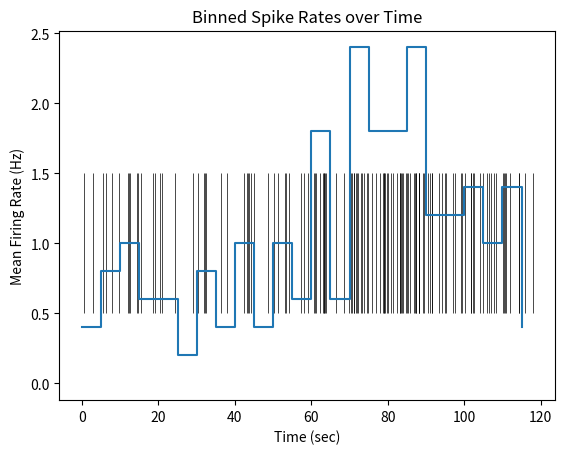
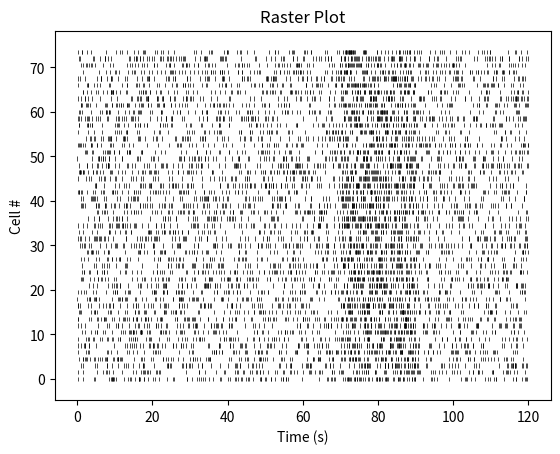
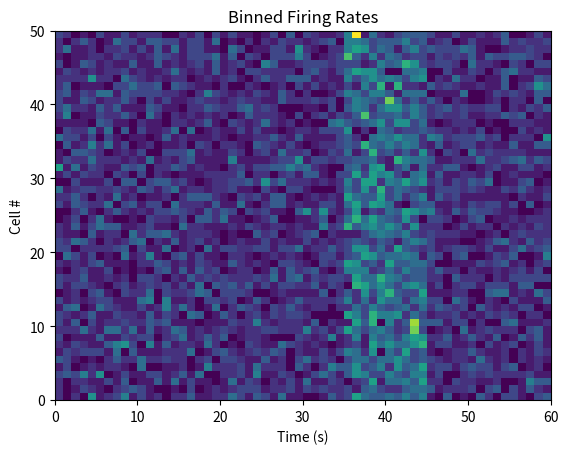
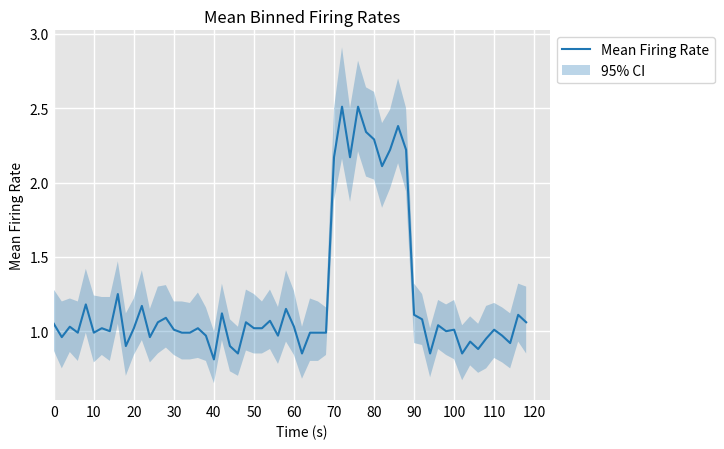

These figures' Python source, in order:
# %pip install numpy matplotlib scipy

import numpy as np
import matplotlib.pyplot as plt
from scipy import stats


########## Spike Generation Utils ############
def gen_spikes(dur=10, rate=1, stim_times = None, max_rate=10, seed=None):
    "Generates some poisson-distributed spikes, moduled by a stimulus period."
    random = np.random.RandomState(seed=seed)
    dt = .01
    t0 = -rate * 10
    times = np.arange(t0, dur, dt)
    if stim_times:
        pdf = stats.uniform(stim_times[0], stim_times[1] - stim_times[0]).pdf(times)
        rates = pdf / pdf.max() * (max_rate - rate) + rate
    else:
        rates = np.full_like(times, rate)
    spikes = np.array([s + t for t, rate in zip(times, rates) if (s := random.exponential(1/rate)) < dt])
    return spikes[spikes > 0]
    


def gen_spikes_multi(n=1, dur=10, rate=1, stim_times = None, max_rate=10, seed=None):
    "Runs the spike generator many times to get a lot of trial runs."
    random = np.random.RandomState(seed=seed)
    trains = []
    for _ in range(n):
        train = gen_spikes(dur=dur, rate=rate, stim_times=stim_times, max_rate=max_rate, seed=random.randint(0, 1000000000))
        trains.append(train)
    return trains


class spikeutils:
    gen_spikes = gen_spikes
    gen_spikes_multi = gen_spikes_multi


########### Plot Utils ###############

def label(title=None, x=None, y=None, ax=None):
    if ax is None:
        ax = plt.gca()
    ax.set(title=title, xlabel=x, ylabel=y)


def remove_spines(ax=None, top=True, bottom=True, left=True, right=True):
    if ax is None:
        ax = plt.gca()
    ax.spines['top'].set_visible(not top)
    ax.spines['bottom'].set_visible(not bottom)
    ax.spines['right'].set_visible(not right)
    ax.spines['left'].set_visible(not left)


def show_grid(x_major=1, x_minor=.4, y_major=1, y_minor=.5, color='white', bgcolor=0.9, ax=None):
    if ax is None:
        ax = plt.gca()

    # Set background color
    background_color = grey(bgcolor) if isinstance(bgcolor, (float, int)) else bgcolor
    ax.set_axisbelow(True)
    ax.set_facecolor(background_color)

    # Set line width and colors (only showing non-zero widths)
    if y_major > 0:
        plt.gca().yaxis.grid(which='major', color=color, linewidth=y_major);
    if y_minor > 0:
        plt.gca().yaxis.grid(which='minor', color=color, linewidth=y_minor);
    if x_major > 0:
        plt.gca().xaxis.grid(which='major', color=color, linewidth=x_major);
    if x_minor > 0:
        plt.gca().xaxis.grid(which='minor', color=color, linewidth=x_minor);



def grey(level=0.5):
    assert 0. <= level <= 1., "grey level sould be between 0 and 1"
    l = int(level * 255)
    return f"#{l:02x}{l:02x}{l:02x}"


def xticks(major=1., minor=0., show=True, ax=None):
    from matplotlib.ticker import MultipleLocator
    if ax is None:
        ax = plt.gca()

    if major:
        ax.xaxis.set_major_locator(MultipleLocator(major)) 
    if not major:
        ax.xaxis.set_visible(False)
    if not show:
        ax.xaxis.set_tick_params('major', length=0)
    if minor:
        ax.xaxis.set_minor_locator(MultipleLocator(minor))
    if not minor or not show:
        ax.xaxis.set_tick_params('minor', length=0)


def yticks(major=1., minor=0., show=True, ax=None):
    from matplotlib.ticker import MultipleLocator
    if ax is None:
        ax = plt.gca()

    if major:
        ax.yaxis.set_major_locator(MultipleLocator(major))
    if not major:
        ax.yaxis.set_visible(False)
    if not show:
        ax.yaxis.set_tick_params('major', length=0)
    if minor:
        ax.yaxis.set_minor_locator(MultipleLocator(minor))
    if not minor or not show:
        ax.yaxis.set_tick_params('minor', length=0)



class plotutils:
    label = label
    remove_spines = remove_spines
    show_grid = show_grid
    xticks = xticks
    yticks = yticks


spikes = np.array([.2, .5, .9])
spikes

spikes * 1000

spikes = np.array([.2, .5, .9, 1.3, 1.8, 2.9])
stimtime = 0.9



spikes =  np.array([5.5, 1.1, 2.2, 6.6, 4.4, 3.3])
spikes







spikes = np.array([0.5, 0.8, 1.3, 1.4, 1.5])



isis = np.array([.1, .2, .2, .3, .1])
first_spiketime = 0.5



np.random.seed(3)
isis = np.random.exponential(1, size=40)
isis[20:] /= 3
spikes = np.append(0.00, isis.cumsum() ).round(3)
spikes

spikes[0]











isis = np.diff(spikes, prepend=np.nan).round(3)
isis









spikes = spikeutils.gen_spikes(dur=120, rate=1, stim_times=[70, 90], max_rate=2.3, seed=3)
print(f'{spikes.size} spike events generated from t=0 to t=90.')




spikes = spikeutils.gen_spikes(dur=120, rate=1, stim_times=[70, 90], max_rate=2.3, seed=3)
print(f'{spikes.size} spike events generated from t=0 to t=90.')
binwidth = 5
counts, time_bins = np.histogram(spikes, bins=np.arange(0, 120.1, binwidth))
times = time_bins[:-1]
rates = counts / binwidth
times, rates



trains = spikeutils.gen_spikes_multi(n=50, dur=120, rate=1, stim_times=[70, 90], max_rate=2.3, seed=3)
print(f"{len(trains)} trials generated, with a total of {sum([s.size for s in trains])} Spikes.")
len(trains)



t = np.arange(0, 121, (bin_size := 2))
time_bins = t[:-1]
counts = np.array([np.histogram(s, bins=t)[0] / bin_size for s in trains])
trials = np.arange(1, len(trains) + 1)




time_bins = t[:-1]
mean_counts = np.mean(counts, axis=0)
errorbars = stats.bootstrap((counts,), np.mean).confidence_interval



plt.eventplot(spikes, linewidths=0.5, colors='black');
plotutils.label(x='Time (sec)');




plt.step(times, rates, where='post');
plotutils.label(title='Binned Spike Rates over Time', x='Time (sec)', y='Mean Firing Rate (Hz)')




plt.figure()
plt.eventplot(trains, linewidths=.5, colors='black', lineoffsets=1.5)
plotutils.label('Raster Plot', x='Time (s)', y='Cell #')

plt.figure()
plt.pcolormesh(counts)
plotutils.label('Binned Firing Rates', x='Time (s)', y='Cell #')

plt.figure()
plt.plot(time_bins, mean_counts, label='Mean Firing Rate')
plt.fill_between(x=time_bins, y1=errorbars.low, y2=errorbars.high, alpha=.3, label='95% CI', zorder=1)
plt.legend(bbox_to_anchor=(1.0, 1.0)) 
plt.xlim(0)
plotutils.remove_spines()
plotutils.xticks(10, show=False)
plotutils.yticks(.5, show=False)
plotutils.label('Mean Binned Firing Rates', x='Time (s)', y='Mean Firing Rate')
plotutils.show_grid()
